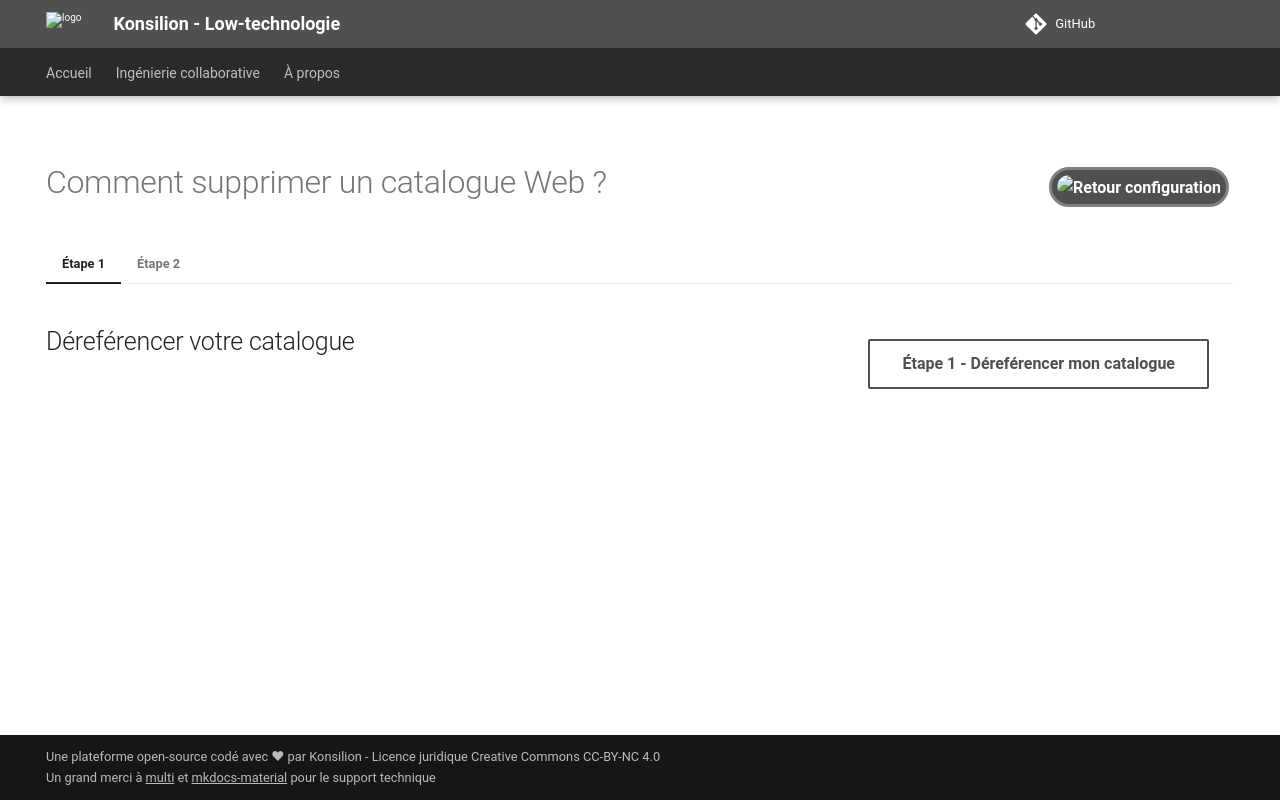

repository: Konsilion/website-konsilion · page: admin/tutoriels/katalogs/catalogue-supprimer/index.html · generator: mkdocs

---
hide:
   - toc
   - navigation
---

![Retour configuration](https://raw.githubusercontent.com/Konsilion/website/master/media/fleche-retour.png){ .md-button .md-button--primary onclick="window.history.back();" style="float:right; height: 40px; padding: 5px; margin: 5px; border-radius: 50px; border: 3px solid grey;"}

# Comment supprimer un catalogue Web ?

=== "Étape 1"

    [Étape 1 - Déreférencer mon catalogue]({{ katalog_repo }}/new/master/docs/pages){ .md-button .md-button--secondary style="float:right; margin: 15px 25px;" target="_blank"}

    ## Déreférencer votre catalogue

=== "Étape 2"

    [Étape 2 - Supprimer mon catalogue]({{ katalog_repo }}/new/master/docs/pages){ .md-button .md-button--secondary style="float:right; margin: 15px 25px;" target="_blank"}

    ## Supprimer votre catalogue
